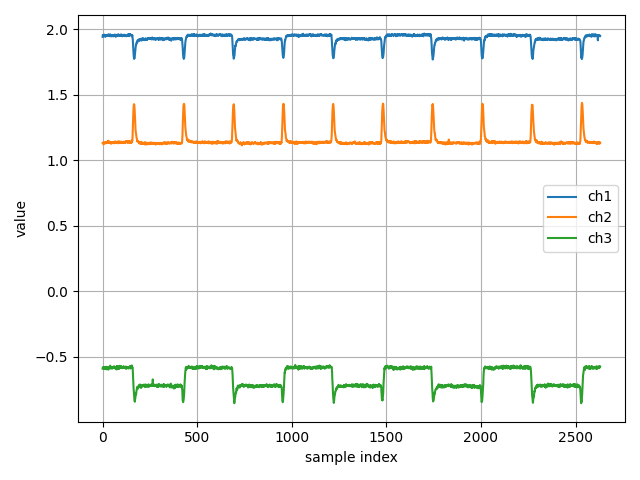

Values plotted in this chart, from the file beside it:
ch1, ch2, ch3
1.941, 1.132, -0.5912
1.957, 1.132, -0.5836
1.949, 1.129, -0.5911
1.952, 1.133, -0.5814
1.953, 1.135, -0.5859
1.951, 1.121, -0.5871
1.948, 1.132, -0.5909
1.947, 1.129, -0.5918
1.947, 1.131, -0.5804
1.955, 1.132, -0.5832
1.958, 1.135, -0.588
1.951, 1.134, -0.5908
1.95, 1.13, -0.5902
1.951, 1.13, -0.582
1.942, 1.13, -0.5902
1.949, 1.135, -0.5941
1.952, 1.14, -0.5788
1.951, 1.137, -0.5811
1.949, 1.128, -0.5818
1.954, 1.134, -0.5789
1.95, 1.131, -0.5786
1.957, 1.132, -0.5976
1.947, 1.136, -0.5846
1.951, 1.131, -0.5903
1.951, 1.137, -0.5928
1.948, 1.134, -0.583
1.95, 1.132, -0.593
1.952, 1.137, -0.5884
1.954, 1.131, -0.5856
1.951, 1.148, -0.5991
1.96, 1.139, -0.5991
1.951, 1.138, -0.5965
1.952, 1.145, -0.5798
1.953, 1.143, -0.5849
1.959, 1.137, -0.5801
1.955, 1.133, -0.5902
1.947, 1.134, -0.5889
1.947, 1.135, -0.587
1.958, 1.136, -0.5873
1.957, 1.13, -0.5826
1.957, 1.135, -0.5699
1.96, 1.131, -0.5848
1.949, 1.135, -0.5862
1.955, 1.136, -0.5842
1.944, 1.126, -0.5928
1.951, 1.129, -0.5859
1.951, 1.136, -0.5871
1.948, 1.129, -0.581
1.949, 1.133, -0.5867
1.953, 1.132, -0.5826
1.956, 1.134, -0.5782
1.951, 1.135, -0.59
1.952, 1.133, -0.589
1.946, 1.133, -0.581
1.954, 1.135, -0.5899
1.953, 1.131, -0.5861
1.955, 1.129, -0.5837
1.954, 1.135, -0.5818
1.949, 1.14, -0.587
1.945, 1.135, -0.5821
... 2,571 more rows
